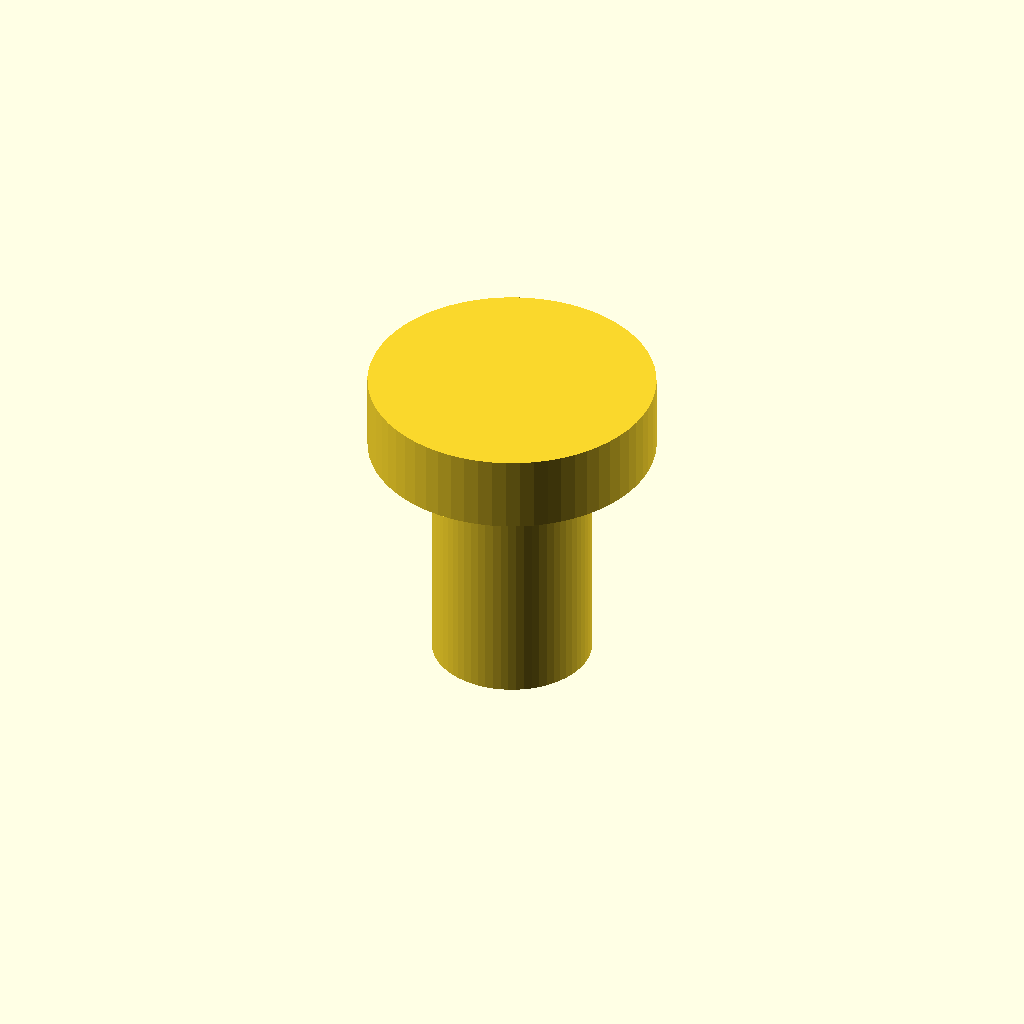
Cell 1: the model at its default parameters.
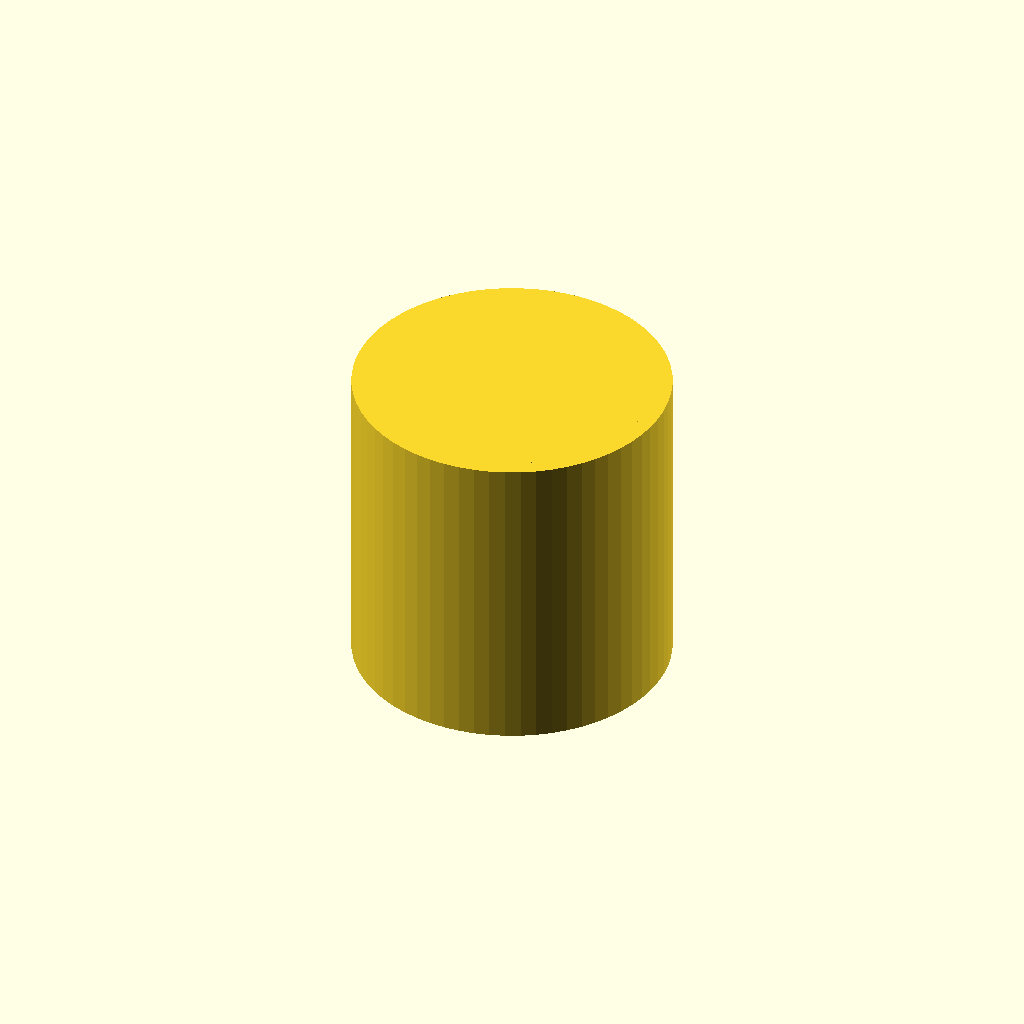
Cell 2: shaft_d = 10 (everything else at default).
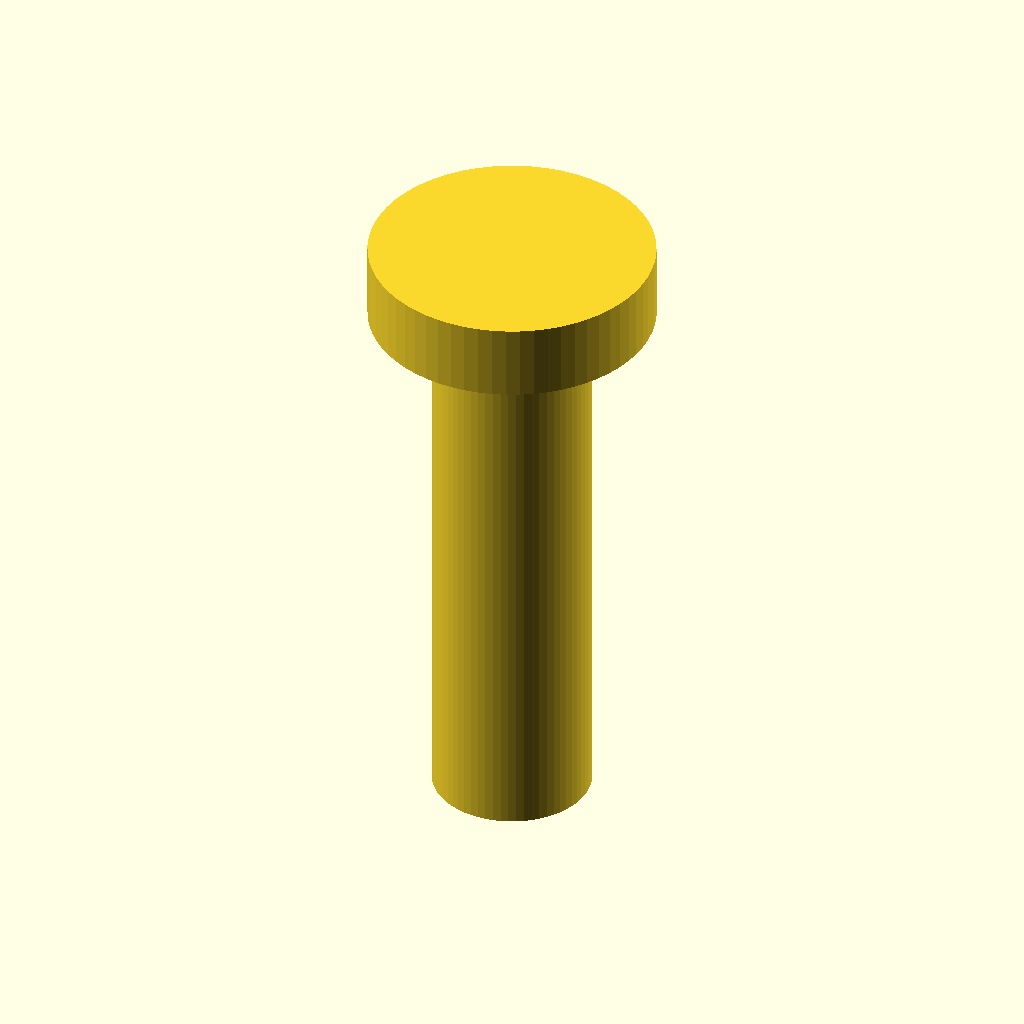
Cell 3 — length set to 20, the other parameters unchanged.
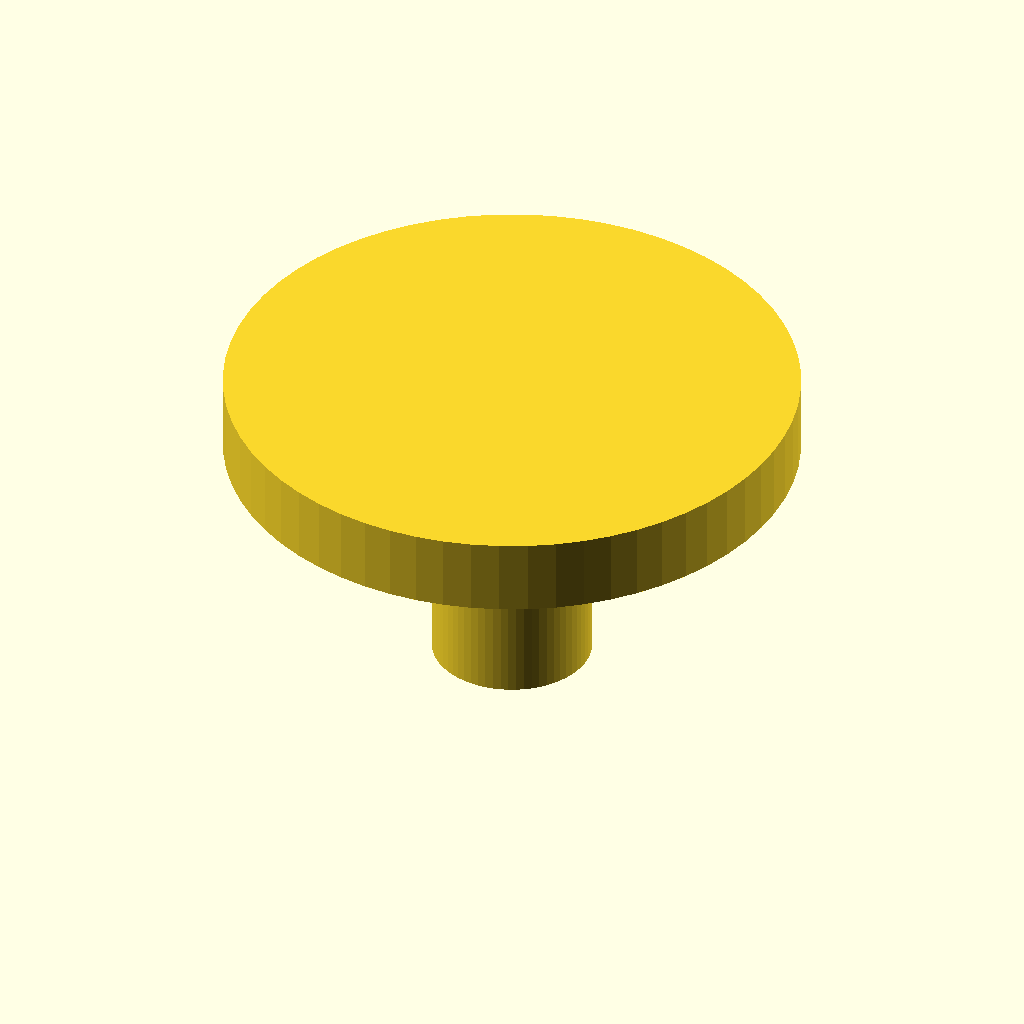
Cell 4: the same model with head_d = 18.
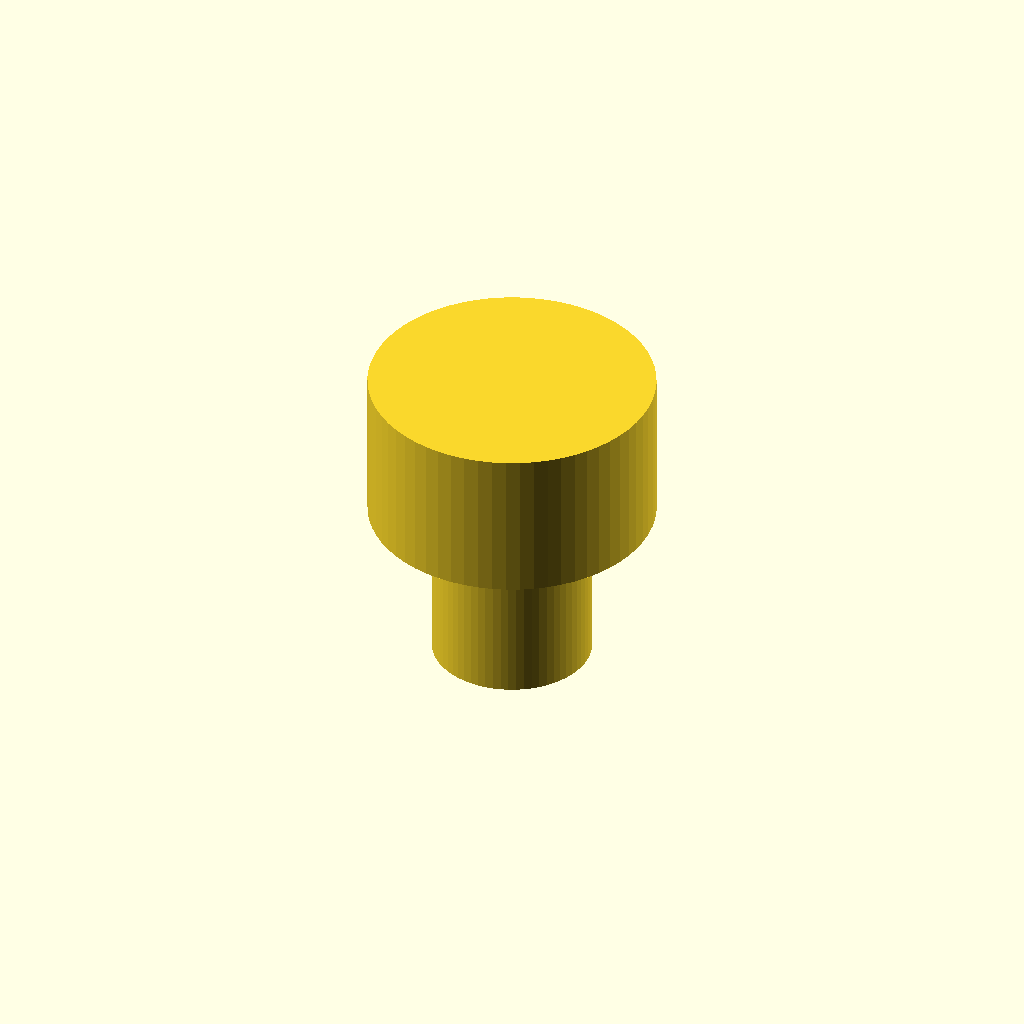
Cell 5 — head_h set to 4.8, the other parameters unchanged.
All cells are drawn from one camera (rotation 55°, 0°, 25°, orthographic, colour scheme Cornfield), so only the parameter changes between them.
Source of the model, results/nopscadlib/baselines/gpt52/scad/screw__M4_shoulder_screw.scad:
$fn=64;

shaft_d = 5.0;
shaft_r = shaft_d/2;
length = 10.0;

head_d = 9.0;
head_r = head_d/2;
head_h = 2.4;

module screw_shaft(d, h){
    cylinder(d=d, h=h, center=false);
}

module screw_head(d, h){
    cylinder(d=d, h=h, center=false);
}

module screw(){
    union(){
        translate([0,0,-length/2])
            screw_shaft(shaft_d, length);
        translate([0,0,length/2 - head_h])
            screw_head(head_d, head_h);
    }
}

screw();
Parameter table extracted from the source (name, type, default, range or options):
shaft_d: number, default 5
length: number, default 10
head_d: number, default 9
head_h: number, default 2.4
